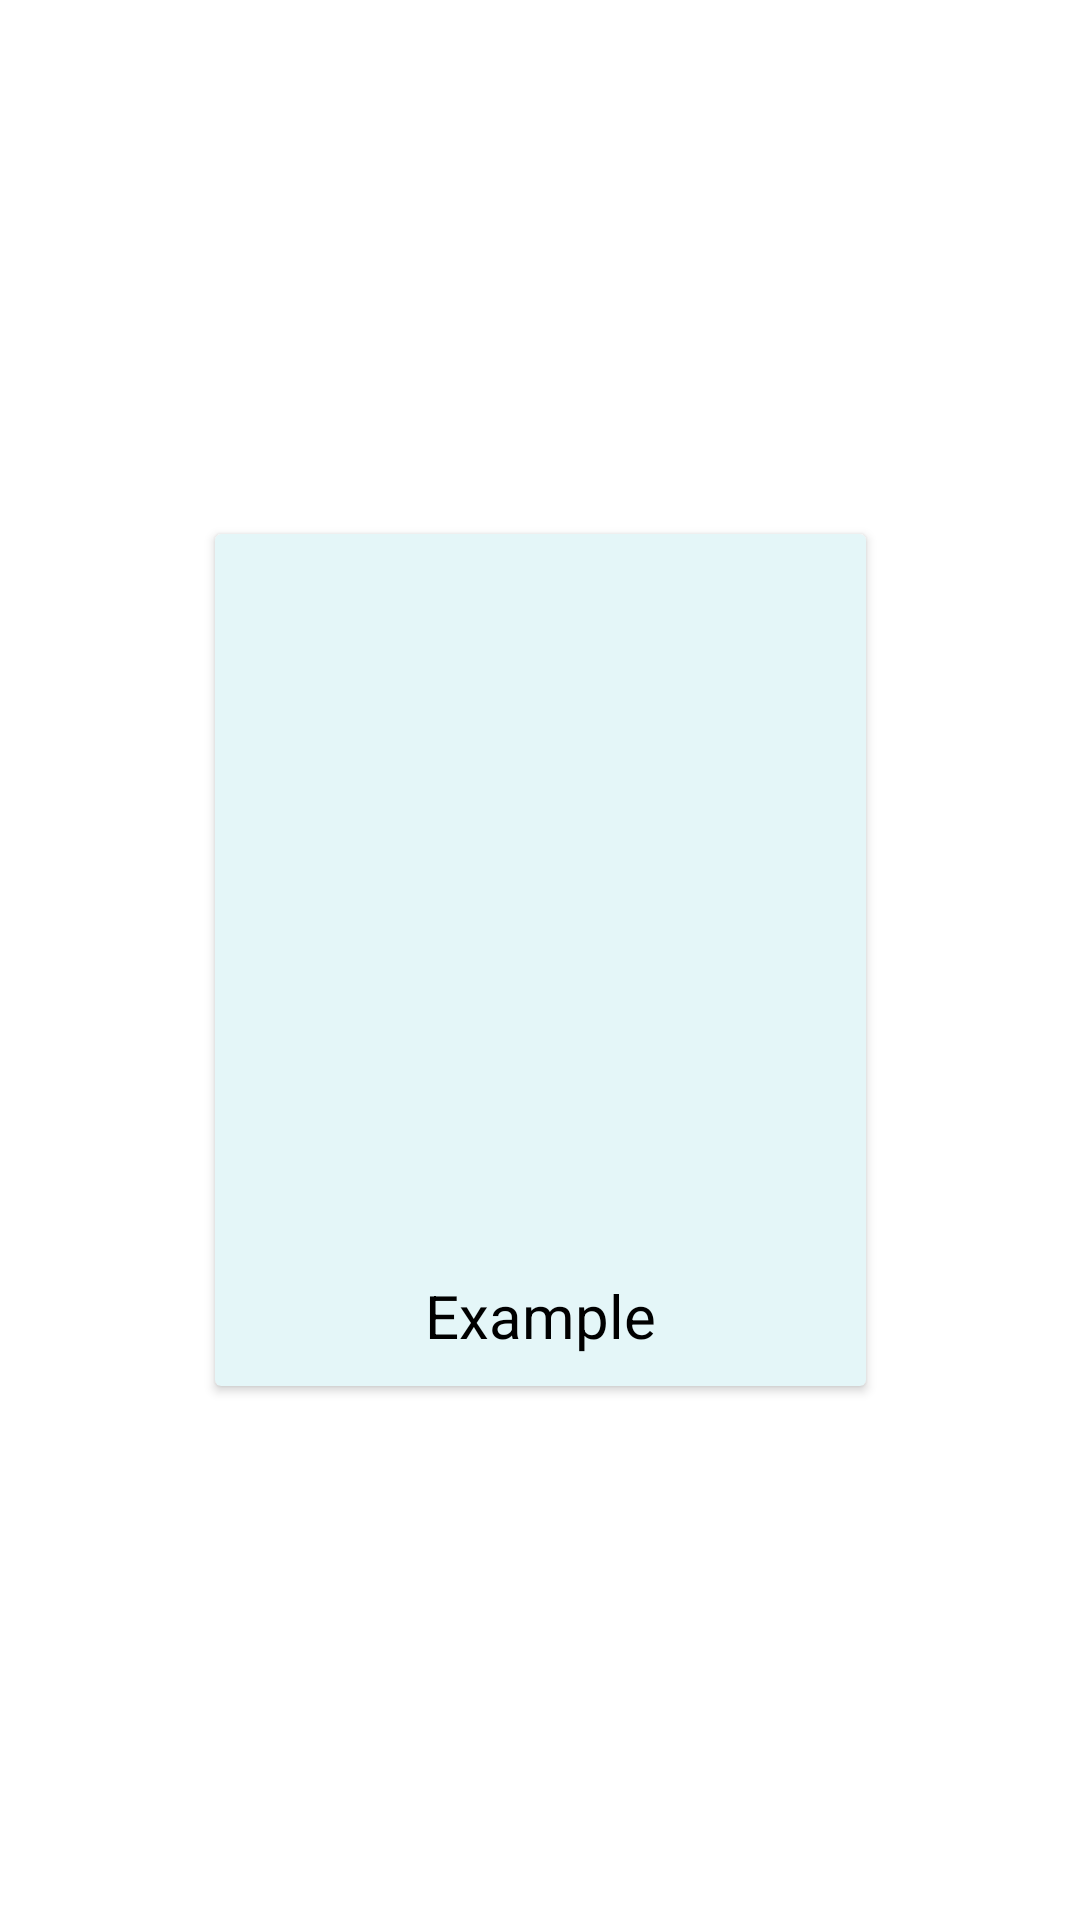

Write the Android layout XML for this screen, with the resource values it uses.
<!-- AndroidManifest.xml: application theme Theme.InformationBook -->
<!-- res/layout/category_name.xml -->
<?xml version="1.0" encoding="utf-8"?>
<androidx.constraintlayout.widget.ConstraintLayout xmlns:android="http://schemas.android.com/apk/res/android"
    xmlns:app="http://schemas.android.com/apk/res-auto"
    xmlns:tools="http://schemas.android.com/tools"
    android:id="@+id/scrollView"
    android:layout_width="wrap_content"
    android:layout_height="wrap_content"
    android:layout_gravity="center|center_horizontal|center_vertical"
    android:layout_marginStart="5dp"
    android:layout_marginTop="5dp"
    android:layout_marginEnd="5dp"
    android:layout_marginBottom="10dp">

    <androidx.cardview.widget.CardView
        android:id="@+id/cardLayout"
        android:layout_width="wrap_content"
        android:layout_height="wrap_content"
        android:foregroundGravity="center_vertical|center|center_horizontal"
        app:cardBackgroundColor="#E4F6F8"
        app:layout_constraintBottom_toBottomOf="parent"
        app:layout_constraintEnd_toEndOf="parent"
        app:layout_constraintStart_toStartOf="parent"
        app:layout_constraintTop_toTopOf="parent">

        <androidx.constraintlayout.widget.ConstraintLayout
            android:id="@+id/constraint"
            android:layout_width="wrap_content"
            android:layout_height="wrap_content"
            android:layout_gravity="center|center_horizontal|center_vertical"
            android:backgroundTint="#E4F6F8">

            <ImageView
                android:id="@+id/imageView"
                android:layout_width="150dp"
                android:layout_height="170dp"
                android:contentDescription="@string/content_description"
                android:foregroundGravity="center_vertical|center|center_horizontal"
                app:layout_constraintBottom_toBottomOf="parent"
                app:layout_constraintEnd_toEndOf="parent"
                app:layout_constraintStart_toStartOf="parent"
                app:layout_constraintTop_toTopOf="parent"
                tools:srcCompat="@tools:sample/avatars" />

            <TextView
                android:id="@+id/textTitle"
                android:layout_width="wrap_content"
                android:layout_height="wrap_content"
                android:layout_marginStart="70dp"
                android:layout_marginTop="20dp"
                android:layout_marginEnd="70dp"
                android:layout_marginBottom="10dp"
                android:gravity="center|center_horizontal|center_vertical"
                android:text="@string/example"
                android:textColor="#000000"
                android:textSize="20sp"
                app:layout_constraintBottom_toBottomOf="parent"
                app:layout_constraintEnd_toEndOf="parent"
                app:layout_constraintStart_toStartOf="parent"
                app:layout_constraintTop_toBottomOf="@+id/imageView" />
        </androidx.constraintlayout.widget.ConstraintLayout>
    </androidx.cardview.widget.CardView>
</androidx.constraintlayout.widget.ConstraintLayout>
<!-- resources referenced by this layout -->
<resources>
  <string name="content_description">Image that illustrates the category</string>
  <string name="example">Example</string>
  <style name="Theme.InformationBook" parent="Theme.MaterialComponents.DayNight.DarkActionBar">
          
          <item name="colorPrimary">@color/purple_500</item>
          <item name="colorPrimaryVariant">@color/purple_700</item>
          <item name="colorOnPrimary">@color/white</item>
          
          <item name="colorSecondary">@color/teal_200</item>
          <item name="colorSecondaryVariant">@color/teal_700</item>
          <item name="colorOnSecondary">@color/black</item>
          
          <item name="android:statusBarColor" tools:targetApi="l">?attr/colorPrimaryVariant</item>
          
      </style>
  <!-- not gathered from this repository: default colours our renderer supplied (Android Studio template values) -->
  <color name="purple_500">#FF6200EE</color>
  <color name="purple_700">#FF3700B3</color>
  <color name="teal_200">#FF03DAC5</color>
  <color name="teal_700">#FF018786</color>
  <color name="black">#FF000000</color>
  <color name="white">#FFFFFFFF</color>
</resources>
